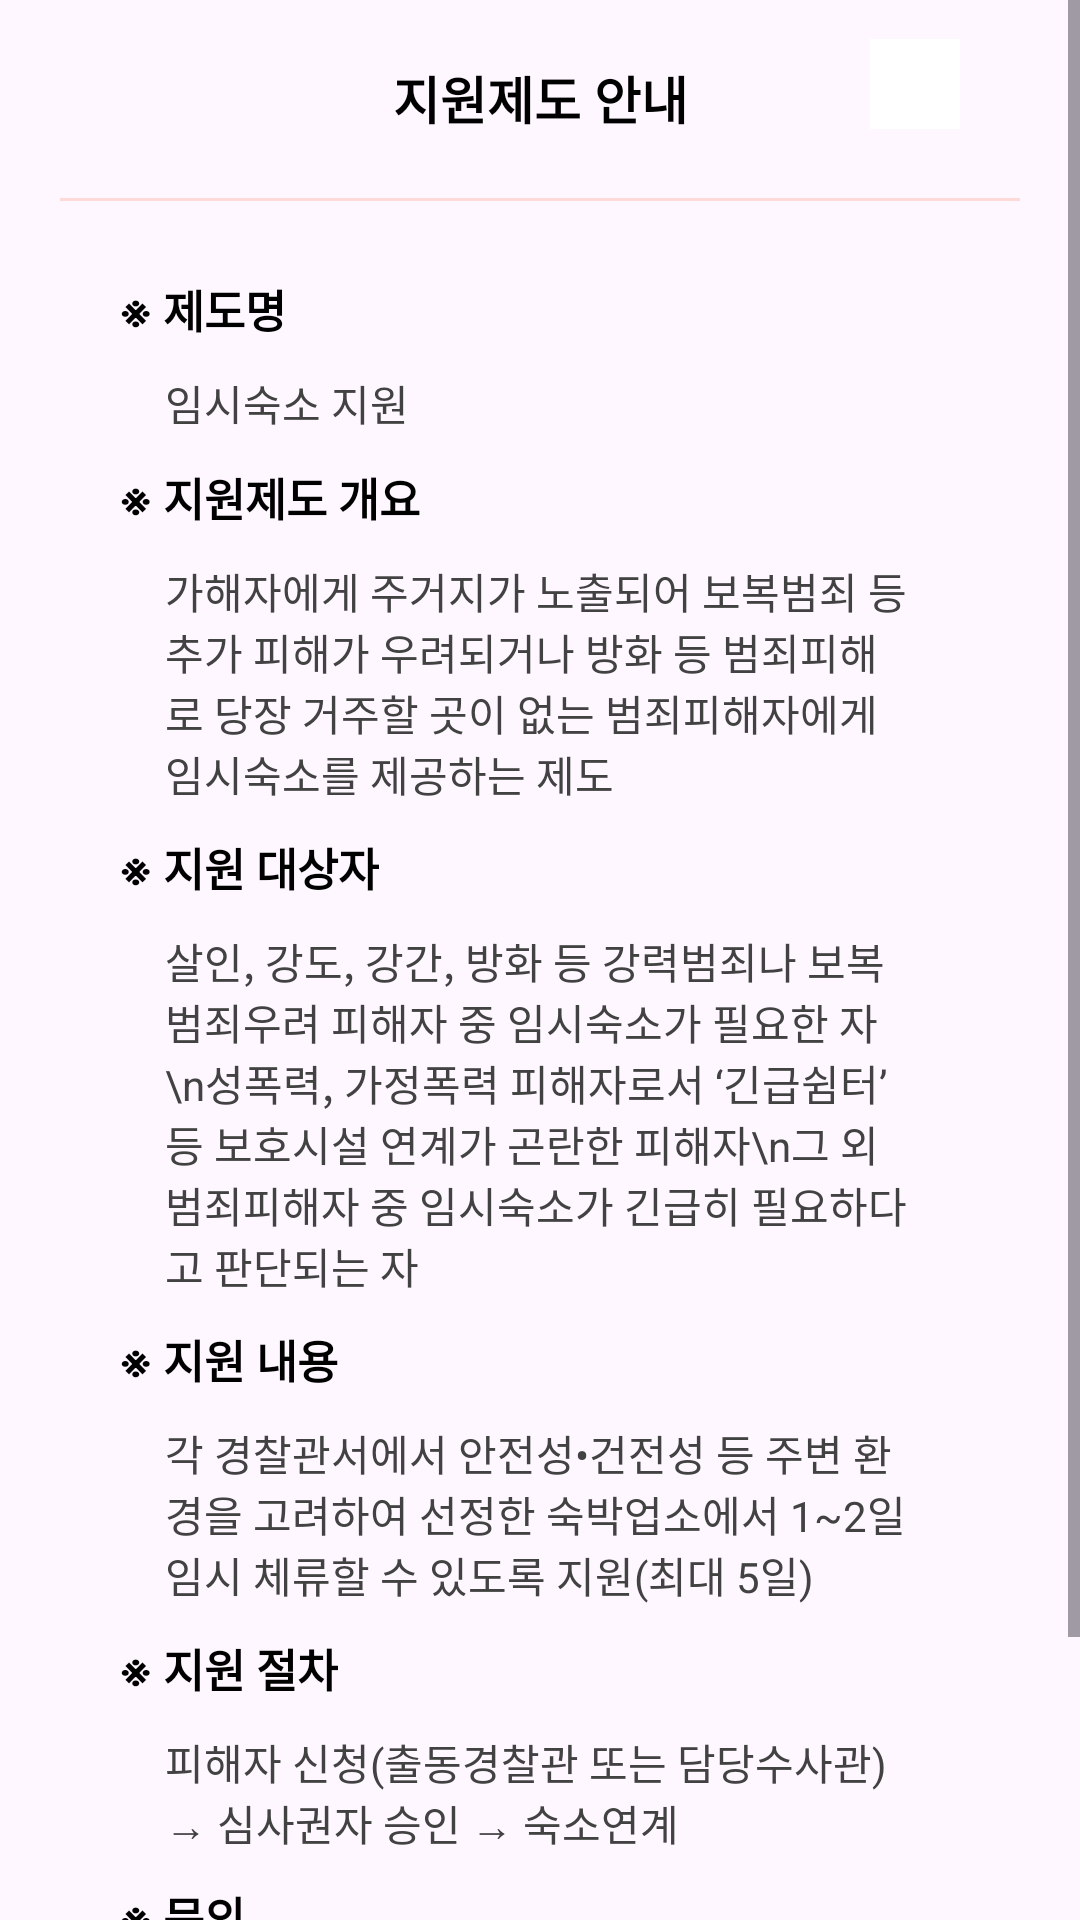

Reconstruct the res/layout file that produces this screen, plus the resources it refers to.
<!-- AndroidManifest.xml: application theme Theme.Stopping -->
<!-- res/layout/dialog_detail_info.xml -->
<?xml version="1.0" encoding="utf-8"?>
<ScrollView xmlns:android="http://schemas.android.com/apk/res/android"
    xmlns:app="http://schemas.android.com/apk/res-auto"
    android:layout_width="match_parent"
    android:layout_height="wrap_content"
    android:fillViewport="true"
    android:backgroundTint="@android:color/transparent"
    android:background="@drawable/rounded_white_btn">

    <androidx.constraintlayout.widget.ConstraintLayout
        android:layout_width="match_parent"
        android:layout_height="wrap_content"
        android:paddingBottom="30dp">

        <Toolbar
            android:id="@+id/toolbar"
            android:layout_width="match_parent"
            android:layout_height="wrap_content"
            app:layout_constraintTop_toTopOf="parent"
            app:layout_constraintStart_toStartOf="parent"
            app:layout_constraintEnd_toEndOf="parent"
            android:orientation="horizontal">

            <TextView
                android:layout_width="wrap_content"
                android:layout_height="wrap_content"
                android:text="지원제도 안내"
                android:layout_gravity="center_vertical|center_horizontal"
                android:layout_marginTop="20dp"
                android:textColor="@color/black"
                android:textSize="17sp"
                android:textStyle="bold"/>

            <ImageButton
                android:id="@+id/btnClose"
                android:layout_width="30dp"
                android:layout_height="30dp"
                android:src="@drawable/icon_delete"
                android:background="@color/white"
                android:layout_gravity="end|center_vertical"
                android:layout_marginEnd="40dp"/>
        </Toolbar>

        <View
            android:id="@+id/viewLine"
            android:layout_width="match_parent"
            android:layout_height="1dp"
            android:background="#FFD9D7"
            app:layout_constraintTop_toBottomOf="@id/toolbar"
            android:layout_marginTop="10dp"
            android:layout_marginHorizontal="20dp"/>

        <TextView
            android:id="@+id/tvName"
            android:layout_width="wrap_content"
            android:layout_height="wrap_content"
            android:text="※ 제도명"
            app:layout_constraintTop_toBottomOf="@id/viewLine"
            app:layout_constraintStart_toStartOf="parent"
            android:layout_marginStart="40dp"
            android:layout_marginTop="25dp"
            android:textSize="15sp"
            android:textStyle="bold"
            android:textColor="@color/black"/>

        <TextView
            android:id="@+id/tvNameData"
            android:layout_width="0dp"
            android:layout_height="wrap_content"
            android:layout_marginTop="10dp"
            android:text="임시숙소 지원"
            android:textColor="#424242"
            android:gravity="start"
            android:layout_marginStart="55dp"
            android:layout_marginEnd="55dp"
            android:textSize="14sp"
            app:layout_constraintEnd_toEndOf="parent"
            app:layout_constraintStart_toStartOf="parent"
            app:layout_constraintTop_toBottomOf="@id/tvName" />

        <TextView
            android:id="@+id/tvInt"
            android:layout_width="wrap_content"
            android:layout_height="wrap_content"
            android:text="※ 지원제도 개요"
            app:layout_constraintTop_toBottomOf="@+id/tvNameData"
            app:layout_constraintStart_toStartOf="parent"
            android:layout_marginStart="40dp"
            android:textSize="15sp"
            android:textStyle="bold"
            android:textColor="@color/black"
            android:layout_marginTop="10dp"/>

        <TextView
            android:id="@+id/tvIntData"
            android:layout_width="0dp"
            android:layout_height="wrap_content"
            android:text="가해자에게 주거지가 노출되어 보복범죄 등 추가 피해가 우려되거나 방화 등 범죄피해로 당장 거주할 곳이 없는 범죄피해자에게 임시숙소를 제공하는 제도"
            app:layout_constraintTop_toBottomOf="@id/tvInt"
            app:layout_constraintStart_toStartOf="parent"
            app:layout_constraintEnd_toEndOf="parent"
            android:layout_marginStart="55dp"
            android:layout_marginEnd="55dp"
            android:textColor="#424242"
            android:textSize="14sp"
            android:layout_marginTop="10dp"/>

        <TextView
            android:id="@+id/tvWho"
            android:layout_width="wrap_content"
            android:layout_height="wrap_content"
            android:text="※ 지원 대상자"
            app:layout_constraintTop_toBottomOf="@+id/tvIntData"
            app:layout_constraintStart_toStartOf="parent"
            android:layout_marginStart="40dp"
            android:textSize="15sp"
            android:textStyle="bold"
            android:textColor="@color/black"
            android:layout_marginTop="10dp"/>

        <TextView
            android:id="@+id/tvWhoData"
            android:layout_width="0dp"
            android:layout_height="wrap_content"
            android:text="살인, 강도, 강간, 방화 등 강력범죄나 보복범죄우려 피해자 중 임시숙소가 필요한 자\n성폭력, 가정폭력 피해자로서 ‘긴급쉼터’ 등 보호시설 연계가 곤란한 피해자\n그 외 범죄피해자 중 임시숙소가 긴급히 필요하다고 판단되는 자 "
            app:layout_constraintTop_toBottomOf="@id/tvWho"
            app:layout_constraintStart_toStartOf="parent"
            app:layout_constraintEnd_toEndOf="parent"
            android:layout_marginStart="55dp"
            android:layout_marginEnd="55dp"
            android:textColor="#424242"
            android:textSize="14sp"
            android:layout_marginTop="10dp"/>

        <TextView
            android:id="@+id/tvContent"
            android:layout_width="wrap_content"
            android:layout_height="wrap_content"
            android:text="※ 지원 내용"
            app:layout_constraintTop_toBottomOf="@+id/tvWhoData"
            app:layout_constraintStart_toStartOf="parent"
            android:layout_marginStart="40dp"
            android:textSize="15sp"
            android:textStyle="bold"
            android:textColor="@color/black"
            android:layout_marginTop="10dp"/>

        <TextView
            android:id="@+id/tvContentData"
            android:layout_width="0dp"
            android:layout_height="wrap_content"
            android:text="각 경찰관서에서 안전성•건전성 등 주변 환경을 고려하여 선정한 숙박업소에서 1~2일 임시 체류할 수 있도록 지원(최대 5일)"
            app:layout_constraintTop_toBottomOf="@id/tvContent"
            app:layout_constraintStart_toStartOf="parent"
            app:layout_constraintEnd_toEndOf="parent"
            android:layout_marginStart="55dp"
            android:layout_marginEnd="55dp"
            android:textColor="#424242"
            android:textSize="14sp"
            android:layout_marginTop="10dp"/>

        <TextView
            android:id="@+id/tvProcess"
            android:layout_width="wrap_content"
            android:layout_height="wrap_content"
            android:text="※ 지원 절차"
            app:layout_constraintTop_toBottomOf="@+id/tvContentData"
            app:layout_constraintStart_toStartOf="parent"
            android:layout_marginStart="40dp"
            android:textSize="15sp"
            android:textStyle="bold"
            android:textColor="@color/black"
            android:layout_marginTop="10dp"/>

        <TextView
            android:id="@+id/tvProcessData"
            android:layout_width="0dp"
            android:layout_height="wrap_content"
            android:text="피해자 신청(출동경찰관 또는 담당수사관) → 심사권자 승인 → 숙소연계"
            app:layout_constraintTop_toBottomOf="@id/tvProcess"
            app:layout_constraintStart_toStartOf="parent"
            app:layout_constraintEnd_toEndOf="parent"
            android:layout_marginStart="55dp"
            android:layout_marginEnd="55dp"
            android:textColor="#424242"
            android:textSize="14sp"
            android:layout_marginTop="10dp"/>

        <TextView
            android:id="@+id/tvAsk"
            android:layout_width="wrap_content"
            android:layout_height="wrap_content"
            android:text="※ 문의"
            app:layout_constraintTop_toBottomOf="@+id/tvProcessData"
            app:layout_constraintStart_toStartOf="parent"
            android:layout_marginStart="40dp"
            android:textSize="15sp"
            android:textStyle="bold"
            android:textColor="@color/black"
            android:layout_marginTop="10dp"/>

        <TextView
            android:id="@+id/tvAskData"
            android:layout_width="0dp"
            android:layout_height="wrap_content"
            android:text="경찰청 수사인권담당관실 피해자지원계\n시, 도 경찰청 수사과 피해자보호계\n경찰서 수사과 수사지원팀 "
            app:layout_constraintTop_toBottomOf="@id/tvAsk"
            app:layout_constraintStart_toStartOf="parent"
            app:layout_constraintEnd_toEndOf="parent"
            android:layout_marginStart="55dp"
            android:layout_marginEnd="55dp"
            android:textColor="#424242"
            android:textSize="14sp"
            android:layout_marginTop="10dp"/>

    </androidx.constraintlayout.widget.ConstraintLayout>
</ScrollView>
<!-- resources referenced by this layout -->
<resources>
  <color name="black">#FF000000</color>
  <color name="white">#FFFFFFFF</color>
  <!-- drawable rounded_white_btn (drawable) -->
  <?xml version="1.0" encoding="utf-8"?>
  <shape xmlns:android="http://schemas.android.com/apk/res/android"
      android:shape="rectangle">
  
      <solid android:color="#FFFFFF" />
      <corners android:radius="15dp" />
  </shape>
  <style name="Theme.Stopping" parent="Base.Theme.Stopping" />
  <style name="Base.Theme.Stopping" parent="Theme.Material3.DayNight.NoActionBar">
          
          
      </style>
</resources>
